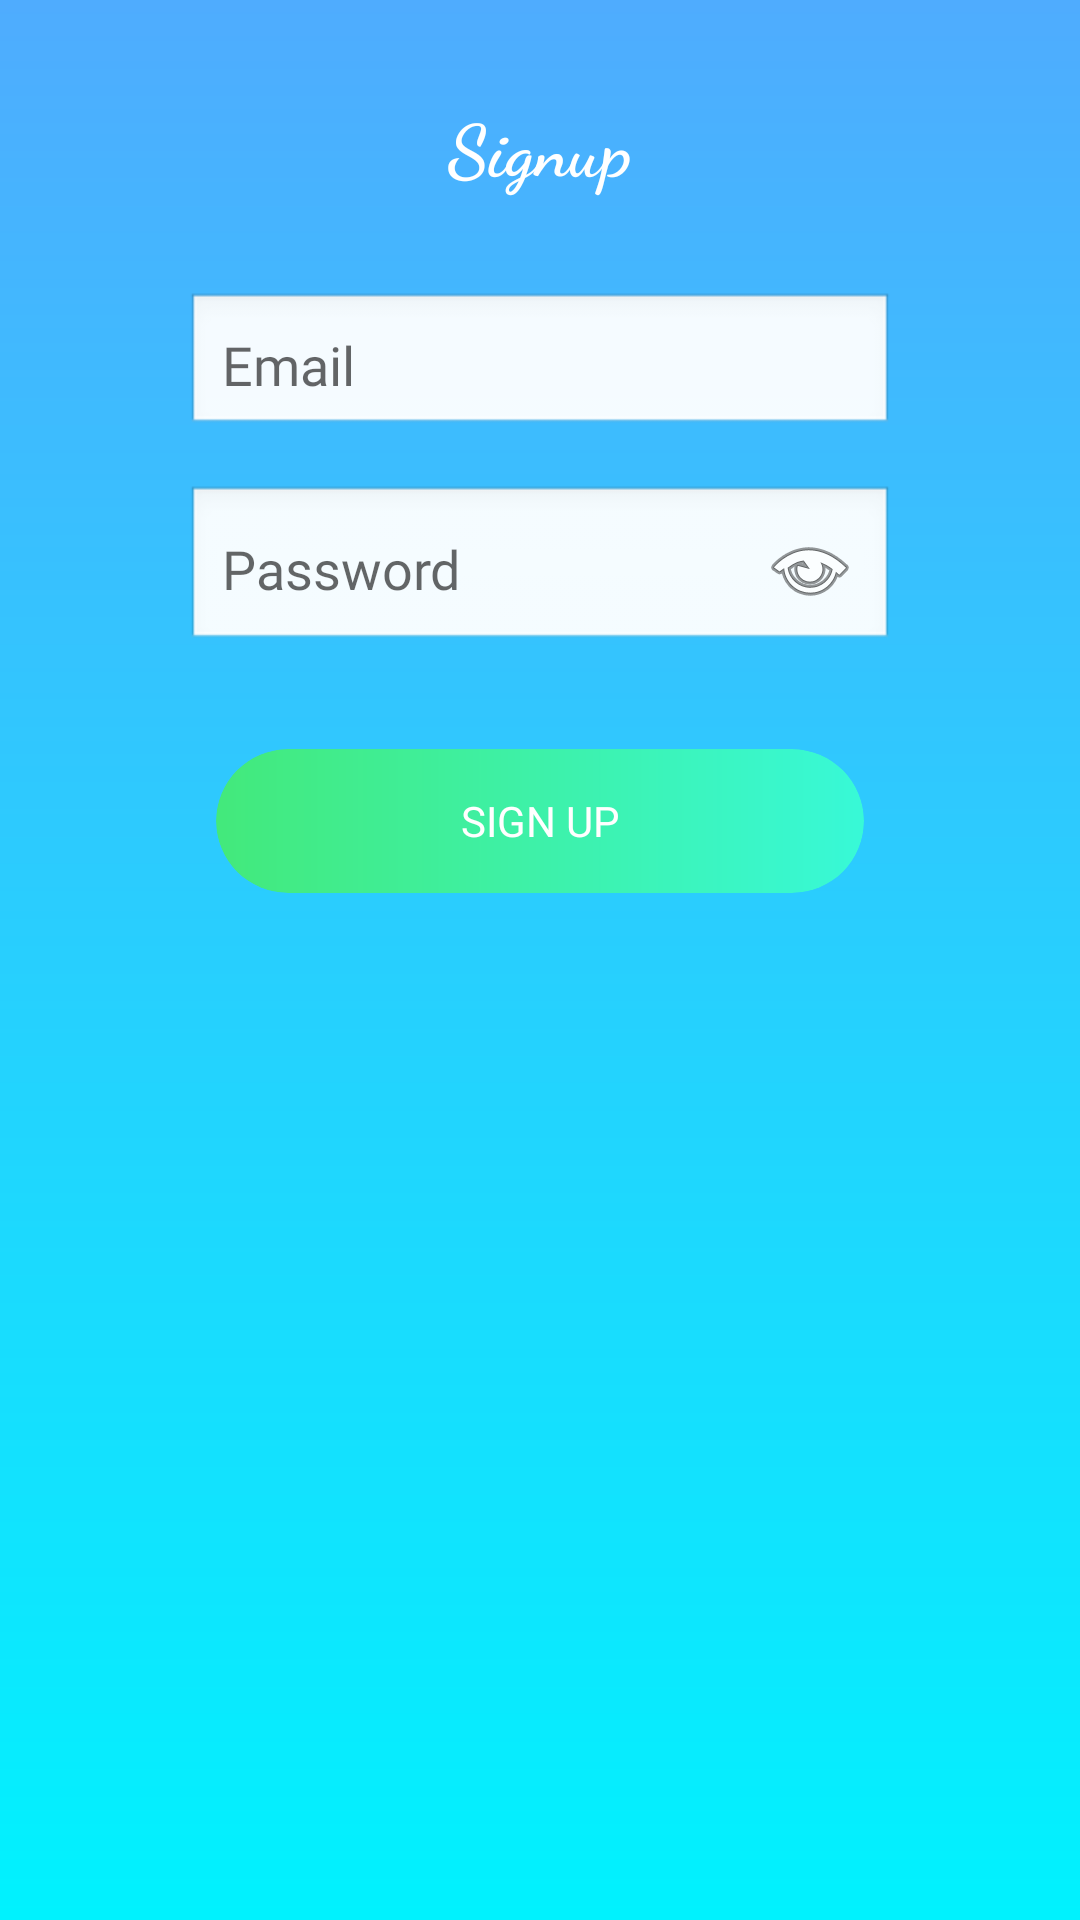

This screen was rendered from an Android layout file. Write that file and the resources it references.
<!-- AndroidManifest.xml: activity theme Theme.TravelHunt -->
<!-- res/layout/activity_signup.xml -->
<?xml version="1.0" encoding="utf-8"?>
<androidx.constraintlayout.widget.ConstraintLayout xmlns:android="http://schemas.android.com/apk/res/android"
    xmlns:app="http://schemas.android.com/apk/res-auto"
    android:id="@+id/SignupPage"
    android:layout_width="match_parent"
    android:layout_height="match_parent"
    android:background="@drawable/bg_gradient"
    android:padding="32dp">

    
    <TextView
        android:id="@+id/tvSignupTitle"
        android:layout_width="wrap_content"
        android:layout_height="wrap_content"
        android:fontFamily="cursive"
        android:text="Signup"
        android:textColor="#FFFFFF"
        android:textSize="24sp"
        android:textStyle="bold"
        app:layout_constraintEnd_toEndOf="parent"
        app:layout_constraintStart_toStartOf="parent"
        app:layout_constraintTop_toTopOf="parent" />

    
    <EditText
        android:id="@+id/etEmail"
        android:layout_width="0dp"
        android:layout_height="wrap_content"
        android:layout_marginStart="30dp"
        android:layout_marginTop="32dp"
        android:layout_marginEnd="30dp"
        android:background="@android:drawable/edit_text"
        android:fontFamily="@font/benne"
        android:hint="Email"
        android:inputType="textEmailAddress"
        android:padding="12dp"
        app:layout_constraintEnd_toEndOf="parent"
        app:layout_constraintStart_toStartOf="parent"
        app:layout_constraintTop_toBottomOf="@id/tvSignupTitle" />

    
    <EditText
        android:id="@+id/etPassword"
        android:layout_width="0dp"
        android:layout_height="wrap_content"
        android:layout_marginStart="30dp"
        android:layout_marginTop="16dp"
        android:layout_marginEnd="30dp"
        android:background="@android:drawable/edit_text"
        android:drawableEnd="@android:drawable/ic_menu_view"
        android:drawablePadding="10dp"
        android:fontFamily="@font/benne"
        android:hint="Password"
        android:inputType="textPassword"
        android:padding="12dp"
        app:layout_constraintEnd_toEndOf="parent"
        app:layout_constraintStart_toStartOf="parent"
        app:layout_constraintTop_toBottomOf="@id/etEmail" />

    
    <Button
        android:id="@+id/btnSignup"
        android:layout_width="0dp"
        android:layout_height="wrap_content"
        android:layout_marginStart="40dp"
        android:layout_marginTop="32dp"
        android:layout_marginEnd="40dp"
        android:background="@drawable/button_gradient"
        android:fontFamily="@font/benne"
        android:padding="12dp"
        android:text="Sign Up"
        app:backgroundTint="@null"
        android:stateListAnimator="@null"
        android:clipToOutline="true"
        android:textColor="#FFFFFF"
        app:layout_constraintEnd_toEndOf="parent"
        app:layout_constraintStart_toStartOf="parent"
        app:layout_constraintTop_toBottomOf="@id/etPassword" />
</androidx.constraintlayout.widget.ConstraintLayout>
<!-- resources referenced by this layout -->
<resources>
  <!-- drawable bg_gradient (drawable) -->
  <?xml version="1.0" encoding="utf-8"?>
  <shape xmlns:android="http://schemas.android.com/apk/res/android">
      <gradient
          android:startColor="#4facfe"
          android:endColor="#00f2fe"
          android:angle="270" />
  </shape>
  <!-- drawable button_gradient (drawable) -->
  <?xml version="1.0" encoding="utf-8"?>
  <ripple xmlns:android="http://schemas.android.com/apk/res/android"
      android:color="?attr/colorControlHighlight">
      <item android:drawable="@drawable/btn_ripple" />
  </ripple>
  <style name="Theme.TravelHunt" parent="Theme.MaterialComponents.Light.NoActionBar" />
  <!-- drawable btn_ripple (drawable) -->
  <?xml version="1.0" encoding="utf-8"?>
  <shape xmlns:android="http://schemas.android.com/apk/res/android">
  
  <gradient
      android:startColor="#43e97b"
      android:endColor="#38f9d7"
      android:angle="0" />
  
  <corners android:radius="28dp" />
  
  <padding
      android:left="16dp"
      android:top="12dp"
      android:right="16dp"
      android:bottom="12dp" />
  
  </shape>
</resources>
